Labelled photos from "data", an image-classification folder in rashedsumon/home_design_automation. The possible labels are: double bed, single bed, dishwasher, double door, single door, windowed door, refrigerator, shower, sink, corner sofa, one-seat sofa, three-seat sofa, two-seat sofa, stove oven, dining table, study table, television, toilet, wardrobe, washbasin, washbasin cabinet, washing machine, window.

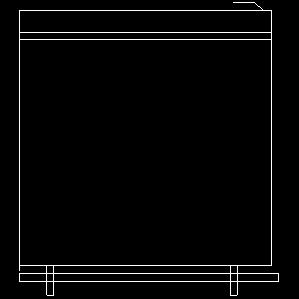
Label: refrigerator

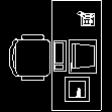
Label: study table

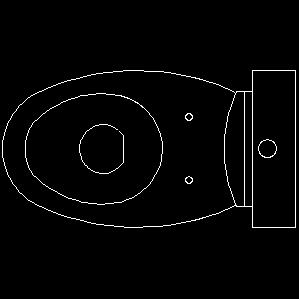
Label: toilet

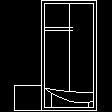
Label: single bed

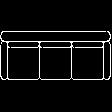
Label: three-seat sofa

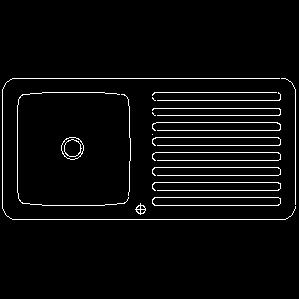
Label: sink
